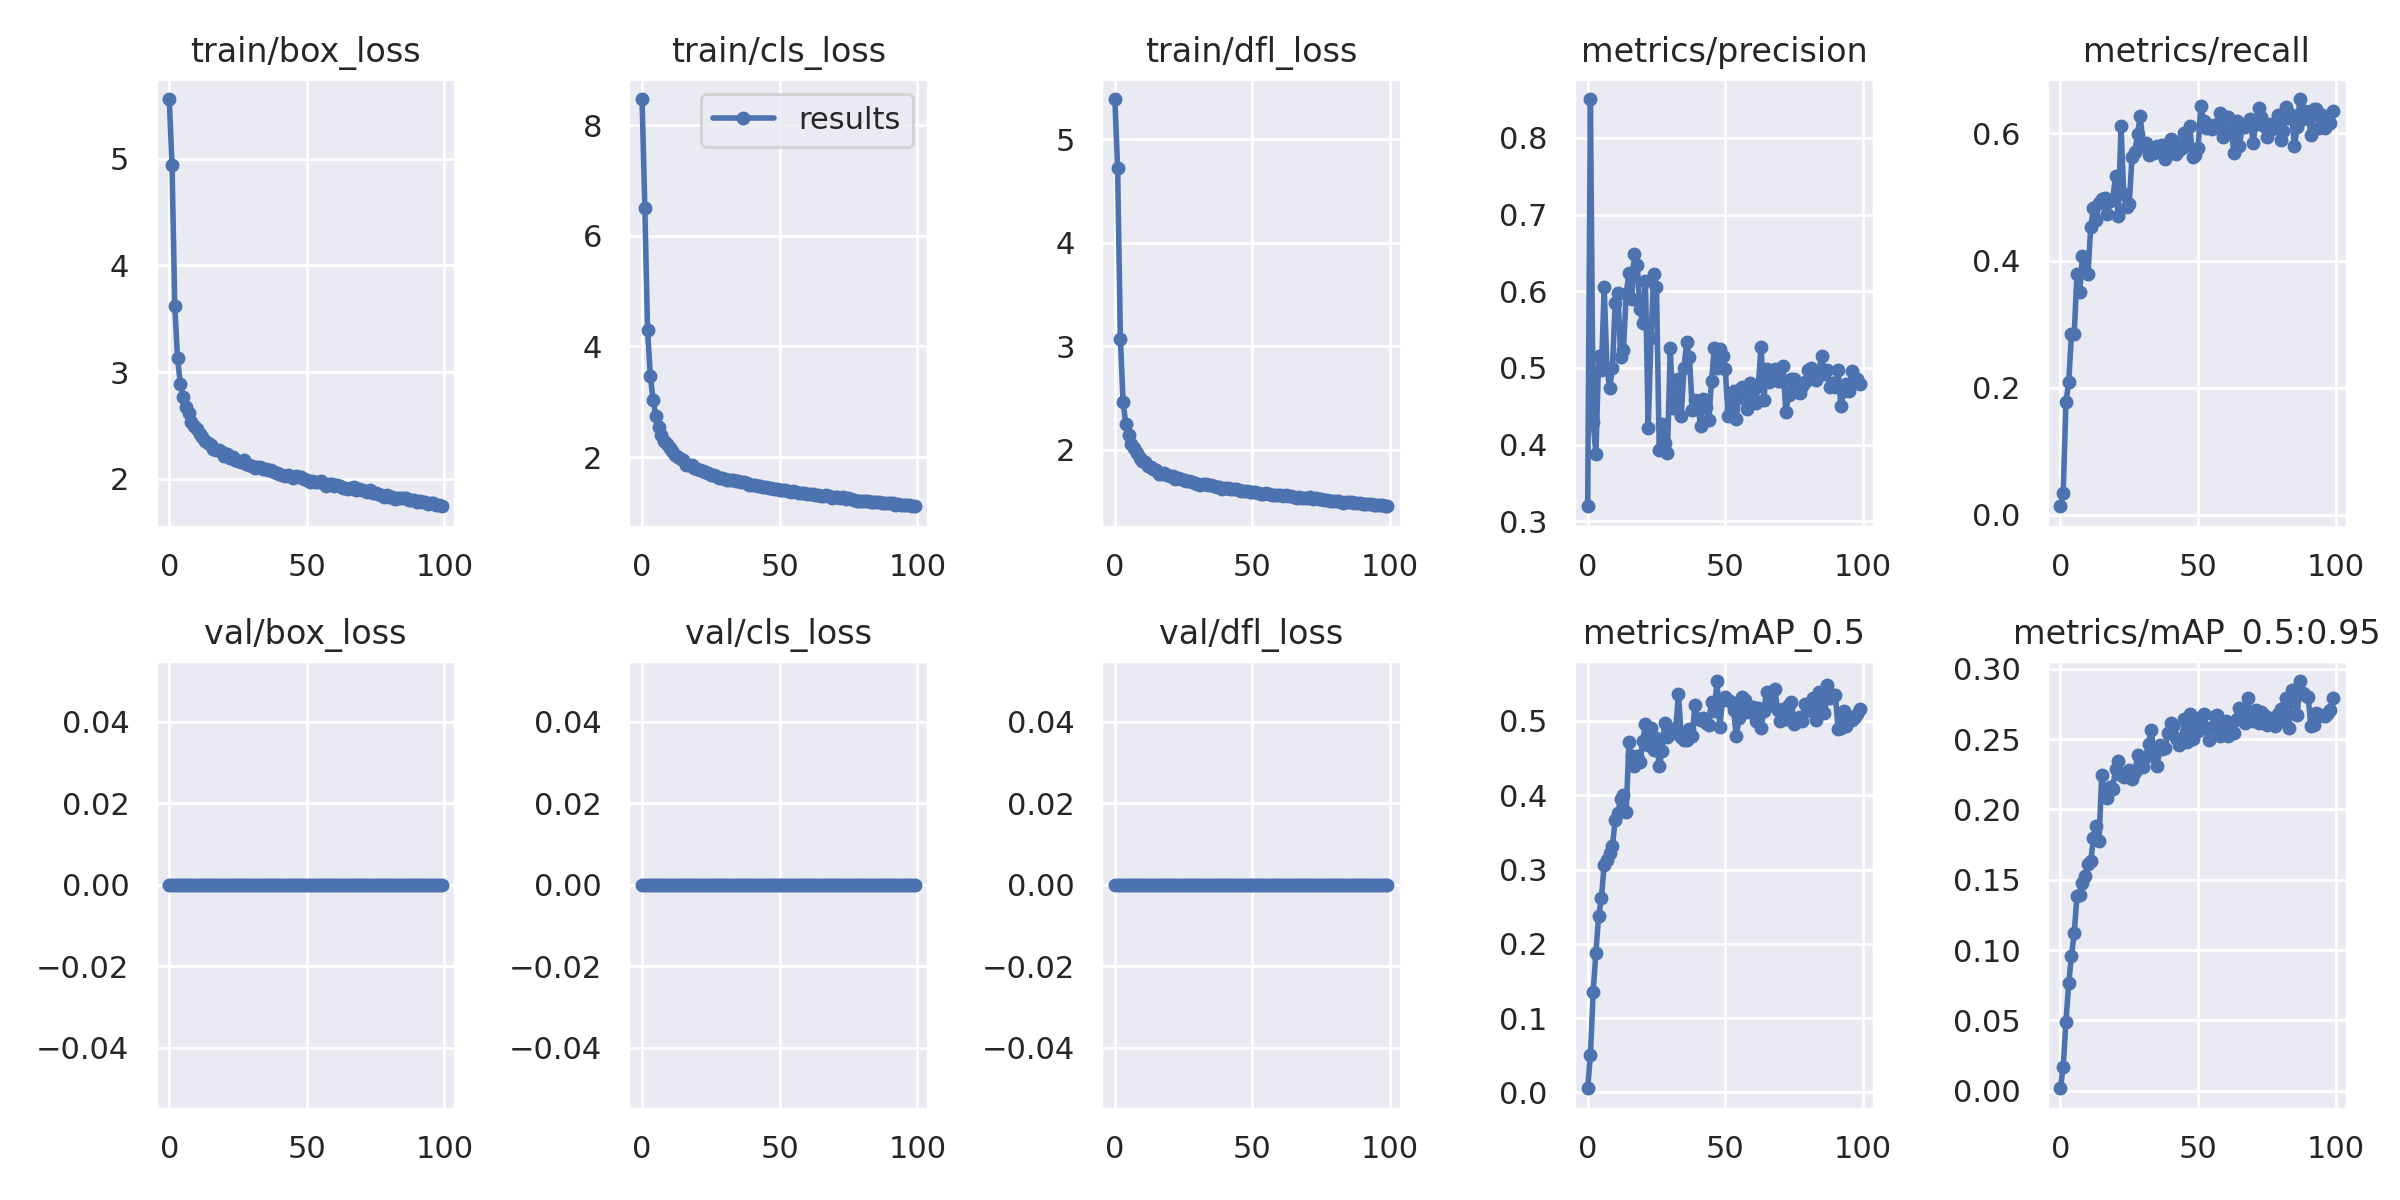

Values plotted in this chart, from the file beside it:
epoch, train/box_loss, train/cls_loss, train/dfl_loss, metrics/precision, metrics/recall, metrics/mAP_0.5, metrics/mAP_0.5:0.95, val/box_loss, val/cls_loss, val/dfl_loss, x/lr0, x/lr1, x/lr2
0, 5.557, 8.47, 5.39, 0.3196, 0.01341, 0.00557, 0.001725, 0, 0, 0, 0.07007, 0.003325, 0.003325
1, 4.942, 6.507, 4.719, 0.8507, 0.03457, 0.05035, 0.01717, 0, 0, 0, 0.04, 0.006593, 0.006593
2, 3.619, 4.291, 3.075, 0.4293, 0.1781, 0.1353, 0.0491, 0, 0, 0, 0.009873, 0.009794, 0.009794
3, 3.135, 3.458, 2.461, 0.3875, 0.2085, 0.1883, 0.07642, 0, 0, 0, 0.009703, 0.009703, 0.009703
4, 2.892, 3.035, 2.246, 0.5155, 0.2842, 0.2379, 0.09594, 0, 0, 0, 0.009703, 0.009703, 0.009703
5, 2.771, 2.749, 2.14, 0.4966, 0.2846, 0.2616, 0.1121, 0, 0, 0, 0.009604, 0.009604, 0.009604
6, 2.671, 2.551, 2.055, 0.6053, 0.3788, 0.3066, 0.1386, 0, 0, 0, 0.009505, 0.009505, 0.009505
7, 2.618, 2.39, 2.015, 0.4999, 0.3512, 0.3134, 0.1393, 0, 0, 0, 0.009406, 0.009406, 0.009406
8, 2.531, 2.293, 1.97, 0.4738, 0.4071, 0.3221, 0.1475, 0, 0, 0, 0.009307, 0.009307, 0.009307
9, 2.493, 2.236, 1.926, 0.5, 0.3813, 0.3319, 0.1523, 0, 0, 0, 0.009208, 0.009208, 0.009208
10, 2.465, 2.166, 1.897, 0.5848, 0.3787, 0.3663, 0.1612, 0, 0, 0, 0.009109, 0.009109, 0.009109
11, 2.419, 2.11, 1.885, 0.5971, 0.4526, 0.3761, 0.1633, 0, 0, 0, 0.00901, 0.00901, 0.00901
12, 2.393, 2.042, 1.845, 0.5145, 0.483, 0.3955, 0.1796, 0, 0, 0, 0.008911, 0.008911, 0.008911
13, 2.357, 1.999, 1.836, 0.5229, 0.464, 0.4001, 0.188, 0, 0, 0, 0.008812, 0.008812, 0.008812
14, 2.333, 1.972, 1.815, 0.5962, 0.49, 0.377, 0.1776, 0, 0, 0, 0.008713, 0.008713, 0.008713
15, 2.319, 1.95, 1.808, 0.6236, 0.4975, 0.4715, 0.2241, 0, 0, 0, 0.008614, 0.008614, 0.008614
16, 2.278, 1.859, 1.771, 0.59, 0.4976, 0.4525, 0.2091, 0, 0, 0, 0.008515, 0.008515, 0.008515
17, 2.269, 1.858, 1.77, 0.6482, 0.4729, 0.4398, 0.208, 0, 0, 0, 0.008416, 0.008416, 0.008416
18, 2.272, 1.857, 1.773, 0.6347, 0.4944, 0.4534, 0.2162, 0, 0, 0, 0.008317, 0.008317, 0.008317
19, 2.247, 1.804, 1.76, 0.5764, 0.4975, 0.4441, 0.2148, 0, 0, 0, 0.008218, 0.008218, 0.008218
20, 2.216, 1.789, 1.748, 0.5582, 0.5322, 0.4729, 0.2288, 0, 0, 0, 0.008119, 0.008119, 0.008119
21, 2.23, 1.765, 1.744, 0.6138, 0.4703, 0.4959, 0.2347, 0, 0, 0, 0.00802, 0.00802, 0.00802
22, 2.197, 1.741, 1.723, 0.422, 0.6112, 0.4674, 0.2242, 0, 0, 0, 0.007921, 0.007921, 0.007921
23, 2.202, 1.721, 1.726, 0.5392, 0.5049, 0.4912, 0.2228, 0, 0, 0, 0.007822, 0.007822, 0.007822
24, 2.181, 1.705, 1.723, 0.6221, 0.4848, 0.4612, 0.2267, 0, 0, 0, 0.007723, 0.007723, 0.007723
25, 2.172, 1.683, 1.708, 0.6061, 0.4896, 0.4771, 0.2278, 0, 0, 0, 0.007624, 0.007624, 0.007624
26, 2.156, 1.675, 1.704, 0.3927, 0.5634, 0.4391, 0.2217, 0, 0, 0, 0.007525, 0.007525, 0.007525
27, 2.174, 1.656, 1.7, 0.427, 0.5702, 0.4592, 0.2263, 0, 0, 0, 0.007426, 0.007426, 0.007426
28, 2.135, 1.622, 1.687, 0.4025, 0.5992, 0.4978, 0.2384, 0, 0, 0, 0.007327, 0.007327, 0.007327
29, 2.13, 1.625, 1.682, 0.3895, 0.6269, 0.4787, 0.2298, 0, 0, 0, 0.007228, 0.007228, 0.007228
30, 2.12, 1.606, 1.675, 0.5257, 0.5808, 0.4849, 0.2303, 0, 0, 0, 0.007129, 0.007129, 0.007129
31, 2.105, 1.593, 1.661, 0.4481, 0.5851, 0.4833, 0.2374, 0, 0, 0, 0.00703, 0.00703, 0.00703
32, 2.112, 1.591, 1.673, 0.4524, 0.5666, 0.4904, 0.2465, 0, 0, 0, 0.006931, 0.006931, 0.006931
33, 2.113, 1.577, 1.671, 0.4859, 0.5738, 0.5364, 0.2566, 0, 0, 0, 0.006832, 0.006832, 0.006832
34, 2.092, 1.562, 1.658, 0.4373, 0.5686, 0.479, 0.2377, 0, 0, 0, 0.006733, 0.006733, 0.006733
35, 2.088, 1.56, 1.662, 0.4997, 0.5808, 0.4738, 0.2311, 0, 0, 0, 0.006634, 0.006634, 0.006634
36, 2.086, 1.545, 1.651, 0.5339, 0.5753, 0.4746, 0.246, 0, 0, 0, 0.006535, 0.006535, 0.006535
37, 2.079, 1.544, 1.637, 0.5136, 0.5812, 0.4892, 0.2428, 0, 0, 0, 0.006436, 0.006436, 0.006436
38, 2.063, 1.529, 1.643, 0.4453, 0.5601, 0.4803, 0.2438, 0, 0, 0, 0.006337, 0.006337, 0.006337
39, 2.055, 1.498, 1.626, 0.4587, 0.5788, 0.5221, 0.2543, 0, 0, 0, 0.006238, 0.006238, 0.006238
40, 2.045, 1.503, 1.636, 0.4557, 0.5915, 0.5033, 0.2611, 0, 0, 0, 0.006139, 0.006139, 0.006139
41, 2.039, 1.5, 1.633, 0.4241, 0.5878, 0.5016, 0.259, 0, 0, 0, 0.00604, 0.00604, 0.00604
42, 2.028, 1.477, 1.622, 0.4593, 0.5682, 0.504, 0.2508, 0, 0, 0, 0.005941, 0.005941, 0.005941
43, 2.036, 1.482, 1.619, 0.4488, 0.5746, 0.4968, 0.2461, 0, 0, 0, 0.005842, 0.005842, 0.005842
44, 2.026, 1.458, 1.624, 0.4321, 0.5776, 0.495, 0.2476, 0, 0, 0, 0.005743, 0.005743, 0.005743
45, 2.012, 1.46, 1.614, 0.4829, 0.6001, 0.5262, 0.2646, 0, 0, 0, 0.005644, 0.005644, 0.005644
46, 2.023, 1.444, 1.602, 0.5265, 0.5822, 0.5139, 0.2482, 0, 0, 0, 0.005545, 0.005545, 0.005545
47, 2.014, 1.432, 1.607, 0.4999, 0.6111, 0.5538, 0.2681, 0, 0, 0, 0.005446, 0.005446, 0.005446
48, 2.016, 1.429, 1.604, 0.5246, 0.5636, 0.4919, 0.2501, 0, 0, 0, 0.005347, 0.005347, 0.005347
49, 1.995, 1.42, 1.596, 0.5151, 0.5654, 0.5278, 0.2619, 0, 0, 0, 0.005248, 0.005248, 0.005248
50, 1.991, 1.407, 1.592, 0.4991, 0.5766, 0.5322, 0.2556, 0, 0, 0, 0.005149, 0.005149, 0.005149
51, 1.974, 1.397, 1.594, 0.4371, 0.6437, 0.528, 0.266, 0, 0, 0, 0.00505, 0.00505, 0.00505
52, 1.979, 1.4, 1.587, 0.4459, 0.6193, 0.5259, 0.2681, 0, 0, 0, 0.004951, 0.004951, 0.004951
53, 1.968, 1.391, 1.578, 0.4694, 0.6084, 0.5153, 0.2577, 0, 0, 0, 0.004852, 0.004852, 0.004852
54, 1.968, 1.361, 1.576, 0.4332, 0.6137, 0.4802, 0.2497, 0, 0, 0, 0.004753, 0.004753, 0.004753
55, 1.98, 1.384, 1.587, 0.4677, 0.6064, 0.5039, 0.2583, 0, 0, 0, 0.004654, 0.004654, 0.004654
56, 1.964, 1.367, 1.577, 0.4746, 0.6121, 0.5324, 0.2662, 0, 0, 0, 0.004555, 0.004555, 0.004555
57, 1.935, 1.342, 1.565, 0.4592, 0.6149, 0.5283, 0.2673, 0, 0, 0, 0.004456, 0.004456, 0.004456
58, 1.95, 1.351, 1.562, 0.4462, 0.6315, 0.5127, 0.2518, 0, 0, 0, 0.004357, 0.004357, 0.004357
59, 1.948, 1.352, 1.564, 0.4808, 0.594, 0.5134, 0.2609, 0, 0, 0, 0.004258, 0.004258, 0.004258
... 40 more rows
